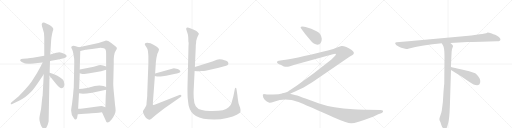
t = 0.00 s
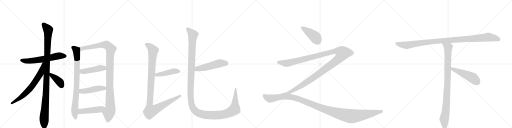
t = 3.42 s
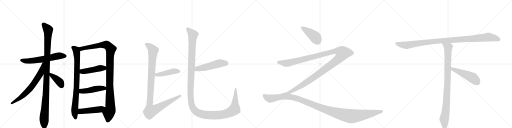
t = 6.83 s
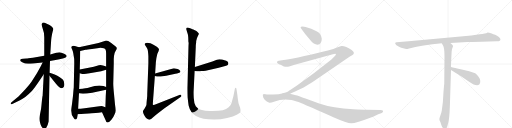
t = 10.25 s
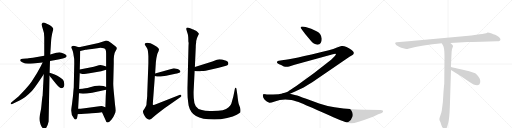
t = 13.66 s
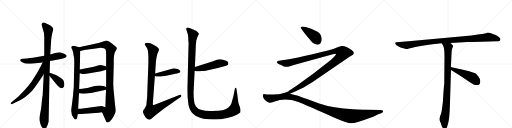
t = 17.08 s

The animated SVG that drew these frames (rendered in a browser with its animation timeline set to each time). Animation: 19 CSS @keyframes rules; one cycle of 17.08 s.

<svg version="1.1" viewBox="0 0 4096 1024" xmlns="http://www.w3.org/2000/svg">
  <g stroke="lightgray" stroke-dasharray="1,1" stroke-width="1" transform="scale(4, 4)">
    <line x1="0" y1="0" x2="256" y2="256"></line>
    <line x1="256" y1="0" x2="0" y2="256"></line>
    <line x1="128" y1="0" x2="128" y2="256"></line>
    <line x1="0" y1="128" x2="256" y2="128"></line>
    <line x1="256" y1="0" x2="512" y2="256"></line>
    <line x1="512" y1="0" x2="256" y2="256"></line>
    <line x1="384" y1="0" x2="384" y2="256"></line>
    <line x1="256" y1="128" x2="512" y2="128"></line>
    <line x1="512" y1="0" x2="768" y2="256"></line>
    <line x1="768" y1="0" x2="512" y2="256"></line>
    <line x1="640" y1="0" x2="640" y2="256"></line>
    <line x1="512" y1="128" x2="768" y2="128"></line>
    <line x1="768" y1="0" x2="1024" y2="256"></line>
    <line x1="1024" y1="0" x2="768" y2="256"></line>
    <line x1="896" y1="0" x2="896" y2="256"></line>
    <line x1="768" y1="128" x2="1024" y2="128"></line>
  </g>
<g transform="scale(1, -1) translate(0, -850)">
   <style type="text/css">
    @keyframes keyframes0 {
      from {
       stroke: black;
       stroke-dashoffset: 609;
       stroke-width: 128;
       }
       66% {
       animation-timing-function: step-end;
       stroke: black;
       stroke-dashoffset: 0;
       stroke-width: 128;
       }
       to {
       stroke: black;
       stroke-width: 1024;
       }
       }
       #make-me-a-hanzi-animation-0 {
         animation: keyframes0 0.745605s both;
         animation-delay: 0.000000s;
         animation-timing-function: linear;
       }
    @keyframes keyframes1 {
      from {
       stroke: black;
       stroke-dashoffset: 1101;
       stroke-width: 128;
       }
       78% {
       animation-timing-function: step-end;
       stroke: black;
       stroke-dashoffset: 0;
       stroke-width: 128;
       }
       to {
       stroke: black;
       stroke-width: 1024;
       }
       }
       #make-me-a-hanzi-animation-1 {
         animation: keyframes1 1.145996s both;
         animation-delay: 0.745605s;
         animation-timing-function: linear;
       }
    @keyframes keyframes2 {
      from {
       stroke: black;
       stroke-dashoffset: 681;
       stroke-width: 128;
       }
       69% {
       animation-timing-function: step-end;
       stroke: black;
       stroke-dashoffset: 0;
       stroke-width: 128;
       }
       to {
       stroke: black;
       stroke-width: 1024;
       }
       }
       #make-me-a-hanzi-animation-2 {
         animation: keyframes2 0.804199s both;
         animation-delay: 1.891602s;
         animation-timing-function: linear;
       }
    @keyframes keyframes3 {
      from {
       stroke: black;
       stroke-dashoffset: 392;
       stroke-width: 128;
       }
       56% {
       animation-timing-function: step-end;
       stroke: black;
       stroke-dashoffset: 0;
       stroke-width: 128;
       }
       to {
       stroke: black;
       stroke-width: 1024;
       }
       }
       #make-me-a-hanzi-animation-3 {
         animation: keyframes3 0.569010s both;
         animation-delay: 2.695801s;
         animation-timing-function: linear;
       }
    @keyframes keyframes4 {
      from {
       stroke: black;
       stroke-dashoffset: 837;
       stroke-width: 128;
       }
       73% {
       animation-timing-function: step-end;
       stroke: black;
       stroke-dashoffset: 0;
       stroke-width: 128;
       }
       to {
       stroke: black;
       stroke-width: 1024;
       }
       }
       #make-me-a-hanzi-animation-4 {
         animation: keyframes4 0.931152s both;
         animation-delay: 3.264811s;
         animation-timing-function: linear;
       }
    @keyframes keyframes5 {
      from {
       stroke: black;
       stroke-dashoffset: 1097;
       stroke-width: 128;
       }
       78% {
       animation-timing-function: step-end;
       stroke: black;
       stroke-dashoffset: 0;
       stroke-width: 128;
       }
       to {
       stroke: black;
       stroke-width: 1024;
       }
       }
       #make-me-a-hanzi-animation-5 {
         animation: keyframes5 1.142741s both;
         animation-delay: 4.195964s;
         animation-timing-function: linear;
       }
    @keyframes keyframes6 {
      from {
       stroke: black;
       stroke-dashoffset: 458;
       stroke-width: 128;
       }
       60% {
       animation-timing-function: step-end;
       stroke: black;
       stroke-dashoffset: 0;
       stroke-width: 128;
       }
       to {
       stroke: black;
       stroke-width: 1024;
       }
       }
       #make-me-a-hanzi-animation-6 {
         animation: keyframes6 0.622721s both;
         animation-delay: 5.338704s;
         animation-timing-function: linear;
       }
    @keyframes keyframes7 {
      from {
       stroke: black;
       stroke-dashoffset: 467;
       stroke-width: 128;
       }
       60% {
       animation-timing-function: step-end;
       stroke: black;
       stroke-dashoffset: 0;
       stroke-width: 128;
       }
       to {
       stroke: black;
       stroke-width: 1024;
       }
       }
       #make-me-a-hanzi-animation-7 {
         animation: keyframes7 0.630046s both;
         animation-delay: 5.961426s;
         animation-timing-function: linear;
       }
    @keyframes keyframes8 {
      from {
       stroke: black;
       stroke-dashoffset: 475;
       stroke-width: 128;
       }
       61% {
       animation-timing-function: step-end;
       stroke: black;
       stroke-dashoffset: 0;
       stroke-width: 128;
       }
       to {
       stroke: black;
       stroke-width: 1024;
       }
       }
       #make-me-a-hanzi-animation-8 {
         animation: keyframes8 0.636556s both;
         animation-delay: 6.591471s;
         animation-timing-function: linear;
       }
    @keyframes keyframes9 {
      from {
       stroke: black;
       stroke-dashoffset: 449;
       stroke-width: 128;
       }
       59% {
       animation-timing-function: step-end;
       stroke: black;
       stroke-dashoffset: 0;
       stroke-width: 128;
       }
       to {
       stroke: black;
       stroke-width: 1024;
       }
       }
       #make-me-a-hanzi-animation-9 {
         animation: keyframes9 0.615397s both;
         animation-delay: 7.228027s;
         animation-timing-function: linear;
       }
    @keyframes keyframes10 {
      from {
       stroke: black;
       stroke-dashoffset: 1082;
       stroke-width: 128;
       }
       78% {
       animation-timing-function: step-end;
       stroke: black;
       stroke-dashoffset: 0;
       stroke-width: 128;
       }
       to {
       stroke: black;
       stroke-width: 1024;
       }
       }
       #make-me-a-hanzi-animation-10 {
         animation: keyframes10 1.130534s both;
         animation-delay: 7.843424s;
         animation-timing-function: linear;
       }
    @keyframes keyframes11 {
      from {
       stroke: black;
       stroke-dashoffset: 511;
       stroke-width: 128;
       }
       62% {
       animation-timing-function: step-end;
       stroke: black;
       stroke-dashoffset: 0;
       stroke-width: 128;
       }
       to {
       stroke: black;
       stroke-width: 1024;
       }
       }
       #make-me-a-hanzi-animation-11 {
         animation: keyframes11 0.665853s both;
         animation-delay: 8.973958s;
         animation-timing-function: linear;
       }
    @keyframes keyframes12 {
      from {
       stroke: black;
       stroke-dashoffset: 1438;
       stroke-width: 128;
       }
       82% {
       animation-timing-function: step-end;
       stroke: black;
       stroke-dashoffset: 0;
       stroke-width: 128;
       }
       to {
       stroke: black;
       stroke-width: 1024;
       }
       }
       #make-me-a-hanzi-animation-12 {
         animation: keyframes12 1.420247s both;
         animation-delay: 9.639811s;
         animation-timing-function: linear;
       }
    @keyframes keyframes13 {
      from {
       stroke: black;
       stroke-dashoffset: 421;
       stroke-width: 128;
       }
       58% {
       animation-timing-function: step-end;
       stroke: black;
       stroke-dashoffset: 0;
       stroke-width: 128;
       }
       to {
       stroke: black;
       stroke-width: 1024;
       }
       }
       #make-me-a-hanzi-animation-13 {
         animation: keyframes13 0.592611s both;
         animation-delay: 11.060059s;
         animation-timing-function: linear;
       }
    @keyframes keyframes14 {
      from {
       stroke: black;
       stroke-dashoffset: 1357;
       stroke-width: 128;
       }
       82% {
       animation-timing-function: step-end;
       stroke: black;
       stroke-dashoffset: 0;
       stroke-width: 128;
       }
       to {
       stroke: black;
       stroke-width: 1024;
       }
       }
       #make-me-a-hanzi-animation-14 {
         animation: keyframes14 1.354329s both;
         animation-delay: 11.652669s;
         animation-timing-function: linear;
       }
    @keyframes keyframes15 {
      from {
       stroke: black;
       stroke-dashoffset: 1241;
       stroke-width: 128;
       }
       80% {
       animation-timing-function: step-end;
       stroke: black;
       stroke-dashoffset: 0;
       stroke-width: 128;
       }
       to {
       stroke: black;
       stroke-width: 1024;
       }
       }
       #make-me-a-hanzi-animation-15 {
         animation: keyframes15 1.259928s both;
         animation-delay: 13.006999s;
         animation-timing-function: linear;
       }
    @keyframes keyframes16 {
      from {
       stroke: black;
       stroke-dashoffset: 1084;
       stroke-width: 128;
       }
       78% {
       animation-timing-function: step-end;
       stroke: black;
       stroke-dashoffset: 0;
       stroke-width: 128;
       }
       to {
       stroke: black;
       stroke-width: 1024;
       }
       }
       #make-me-a-hanzi-animation-16 {
         animation: keyframes16 1.132161s both;
         animation-delay: 14.266927s;
         animation-timing-function: linear;
       }
    @keyframes keyframes17 {
      from {
       stroke: black;
       stroke-dashoffset: 954;
       stroke-width: 128;
       }
       76% {
       animation-timing-function: step-end;
       stroke: black;
       stroke-dashoffset: 0;
       stroke-width: 128;
       }
       to {
       stroke: black;
       stroke-width: 1024;
       }
       }
       #make-me-a-hanzi-animation-17 {
         animation: keyframes17 1.026367s both;
         animation-delay: 15.399089s;
         animation-timing-function: linear;
       }
    @keyframes keyframes18 {
      from {
       stroke: black;
       stroke-dashoffset: 497;
       stroke-width: 128;
       }
       62% {
       animation-timing-function: step-end;
       stroke: black;
       stroke-dashoffset: 0;
       stroke-width: 128;
       }
       to {
       stroke: black;
       stroke-width: 1024;
       }
       }
       #make-me-a-hanzi-animation-18 {
         animation: keyframes18 0.654460s both;
         animation-delay: 16.425456s;
         animation-timing-function: linear;
       }
</style>
<path d="M 400 363 L 466 374 L 502 383 Q 531 386 533 402 Q 534 409 521 417 Q 509 425 492 429 L 473 433 Q 470 433 450 428 L 402 414 L 354 404 L 263 389 Q 219 383 211 383 L 184 380 Q 166 380 164 375 Q 154 365 178 353 Q 202 340 228 341 Q 254 342 341 351 L 400 363 Z" fill="lightgray"></path> 
<path d="M 397 268 L 400 363 L 402 414 L 409 524 Q 409 532 412 553 L 417 581 L 422 600 Q 427 614 426 620 Q 426 625 415 636 Q 405 646 396 651 L 370 663 Q 342 680 335 660 Q 331 650 342 621 Q 354 591 354 553 L 354 404 L 350 256 L 341 85 Q 338 76 334 32 Q 330 -12 328 -23 L 320 -63 Q 315 -87 315 -99 Q 315 -112 320 -129 Q 325 -146 329 -156 Q 334 -166 342 -175 Q 351 -184 357 -184 Q 362 -186 372 -168 Q 383 -150 389 -122 L 396 244 L 397 268 Z" fill="lightgray"></path> 
<path d="M 341 351 L 324 316 L 295 264 L 252 197 Q 232 169 201 134 L 150 80 L 92 32 Q 84 24 86 19 Q 88 14 98 19 L 160 48 Q 200 66 251 118 Q 275 143 326 220 L 350 256 C 426 369 354 378 341 351 Z" fill="lightgray"></path> 
<path d="M 494 145 Q 515 149 515 177 Q 515 205 500 217 Q 454 251 427 259 L 397 268 C 370 276 377 267 396 244 L 446 183 Q 466 159 475 152 Q 484 145 494 145 Z" fill="lightgray"></path> 
<path d="M 632 472 L 618 476 Q 583 489 576 481 Q 570 477 570 472 Q 571 466 578 452 Q 584 436 586 425 L 593 382 Q 594 379 594 338 L 590 151 Q 588 138 584 84 L 576 19 Q 569 -24 569 -33 Q 569 -69 590 -93 Q 598 -107 606 -105 Q 614 -103 617 -91 L 622 -63 L 625 -20 L 632 104 L 633 138 L 638 264 L 638 294 L 642 442 C 643 469 643 469 632 472 Z" fill="lightgray"></path> 
<path d="M 910 378 L 912 403 L 917 426 Q 919 432 927 446 Q 935 460 935 465 Q 935 470 923 480 L 887 508 Q 862 527 844 525 L 788 506 L 632 472 C 603 466 613 435 642 442 L 685 452 Q 694 454 736 459 L 792 467 Q 834 470 845 452 Q 849 444 849 421 L 849 318 L 849 292 L 849 155 L 849 132 L 846 82 L 843 -7 C 842 -37 804 -20 816 -47 L 846 -113 Q 850 -127 859 -129 Q 874 -129 891 -107 Q 909 -85 916 -65 Q 925 -49 925 -34 Q 925 -20 920 15 L 912 99 Q 906 157 906 182 L 910 341 L 910 378 Z" fill="lightgray"></path> 
<path d="M 638 264 L 658 259 L 671 259 Q 679 258 716 265 L 809 281 L 849 292 C 878 300 878 309 849 318 L 824 326 Q 803 333 777 325 Q 752 316 720 310 L 638 294 C 609 288 609 271 638 264 Z" fill="lightgray"></path> 
<path d="M 632 104 L 648 102 Q 672 98 737 109 L 849 132 C 878 138 877 146 849 155 L 828 162 Q 797 172 757 162 L 713 151 Q 692 145 633 138 C 603 134 602 108 632 104 Z" fill="lightgray"></path> 
<path d="M 622 -63 L 677 -59 Q 717 -58 732 -56 L 765 -53 Q 788 -51 816 -47 C 846 -43 871 -17 843 -7 L 821 1 Q 815 3 795 0 L 677 -16 Q 639 -20 625 -20 C 595 -21 592 -65 622 -63 Z" fill="lightgray"></path> 
<path d="M 1421 299 L 1391 305 L 1241 263 C 1212 255 1209 247 1239 242 L 1256 239 Q 1265 236 1285 238 L 1329 244 L 1403 260 Q 1413 261 1434 269 Q 1448 275 1441 285 Q 1434 294 1421 299 Z" fill="lightgray"></path> 
<path d="M 1241 263 L 1247 354 Q 1250 386 1257 412 L 1259 421 Q 1271 444 1272 454 Q 1274 463 1248 480 Q 1222 497 1204 504 Q 1170 514 1160 502 Q 1157 496 1160 490 Q 1177 465 1180 456 Q 1184 447 1187 401 L 1187 344 L 1178 103 Q 1178 79 1177 74 L 1173 35 Q 1173 10 1167 1 L 1158 -15 Q 1155 -22 1150 -27 Q 1145 -32 1144 -40 Q 1143 -48 1149 -61 Q 1156 -75 1160 -81 Q 1164 -88 1174 -98 Q 1185 -108 1196 -107 Q 1208 -106 1230 -84 L 1251 -65 L 1316 -16 L 1445 74 Q 1454 81 1450 88 Q 1445 94 1435 90 L 1237 13 L 1224 11 Q 1222 10 1223 28 L 1239 242 L 1241 263 Z" fill="lightgray"></path> 
<path d="M 1601 280 L 1611 282 Q 1629 282 1645 285 L 1750 308 L 1794 320 Q 1827 328 1827 343 L 1824 354 Q 1819 364 1777 374 L 1755 376 L 1735 372 L 1699 359 L 1559 314 C 1530 305 1527 286 1557 283 L 1577 281 Q 1600 279 1601 280 Z" fill="lightgray"></path> 
<path d="M 1559 314 L 1566 472 Q 1566 490 1567 494 L 1569 509 Q 1568 523 1576 547 L 1583 562 Q 1591 576 1591 580 Q 1591 583 1582 592 Q 1570 604 1563 606 Q 1554 613 1547 615 Q 1540 617 1531 621 Q 1522 625 1509 629 Q 1497 632 1493 628 Q 1489 623 1489 618 L 1500 585 Q 1505 573 1506 551 L 1507 518 Q 1511 512 1508 482 L 1500 159 Q 1499 142 1501 73 Q 1504 39 1509 7 Q 1522 -50 1568 -78 Q 1615 -106 1714 -106 Q 1765 -105 1817 -93 Q 1869 -82 1894 -67 Q 1919 -53 1923 -47 Q 1927 -35 1921 -12 L 1910 18 Q 1905 37 1899 91 L 1893 131 Q 1891 148 1886 148 Q 1881 148 1879 140 L 1867 80 L 1851 23 Q 1847 9 1829 -8 Q 1812 -26 1782 -31 Q 1753 -36 1697 -38 Q 1642 -40 1615 -30 Q 1580 -23 1566 0 Q 1552 22 1550 67 Q 1548 111 1549 122 L 1557 283 L 1559 314 Z" fill="lightgray"></path> 
<path d="M 2574 540 Q 2570 584 2528 602 Q 2493 624 2445 635 L 2420 639 Q 2405 639 2405 630 Q 2405 626 2409 622 L 2419 608 Q 2428 593 2485 526 Q 2509 493 2540 493 Q 2574 495 2574 540 Z" fill="lightgray"></path> 
<path d="M 2320 100 L 2356 116 L 2429 151 Q 2460 169 2498 192 L 2796 396 L 2820 410 L 2827 416 Q 2832 419 2830 432 Q 2826 439 2813 450 Q 2763 484 2732 482 Q 2723 482 2696 470 Q 2668 458 2631 449 Q 2320 374 2269 370 L 2231 365 Q 2220 364 2217 357 Q 2213 350 2223 342 Q 2229 338 2249 330 L 2271 318 Q 2294 313 2313 318 L 2357 332 L 2663 416 Q 2684 422 2687 418 Q 2690 413 2677 400 L 2649 372 Q 2509 259 2370 162 Q 2312 124 2305 119 Q 2297 113 2265 104 C 2237 94 2293 88 2320 100 Z" fill="lightgray"></path> 
<path d="M 2932 -28 Q 2895 -27 2827 -24 Q 2663 -15 2553 23 L 2450 60 Q 2381 86 2367 89 L 2320 100 L 2265 103.5 Q 2233 94 2184 94 L 2153 94 Q 2137 93 2125 96 Q 2116 96 2114 98 Q 2105 98 2103 95 L 2103 84 Q 2103 69 2117.5 52 Q 2132 35 2155 29 Q 2163 27 2198 39 Q 2258 63 2332 50 Q 2361 45 2412.5 23.5 Q 2464 2 2667 -88 Q 2775 -136 2811 -136 Q 2847 -136 2973 -88 Q 2980 -85 2981 -85 L 3026 -64 L 3049 -56 Q 3060 -52 3062 -46 Q 3067 -40 3063.5 -35 Q 3060 -30 3043 -30 L 2932 -28 Z" fill="lightgray"></path> 
<path d="M 3854 516 L 3973 520 Q 3987 519 3995 522 Q 4014 533 3991 554 Q 3976 567 3961 572 Q 3946 577 3934 582 Q 3907 590 3898 589 Q 3887 583 3837 576 L 3771 566 L 3269 520 L 3172 513 Q 3155 511 3165 496 Q 3168 489 3185 480 L 3200 473 Q 3207 470 3226 464 Q 3246 457 3253 458 Q 3261 458 3314 472 Q 3368 486 3460 496 L 3534 504 L 3603 507 L 3739 514 Q 3754 514 3854 516 Z" fill="lightgray"></path> 
<path d="M 3534 504 L 3543 489 Q 3556 473 3556 399 L 3554 180 Q 3553 175 3548 116 L 3543 34 L 3534 -35 Q 3531 -52 3523 -73 Q 3515 -95 3515 -103 Q 3516 -112 3521 -122 Q 3526 -132 3528 -141 L 3533 -155 Q 3535 -161 3542 -171 Q 3549 -182 3558 -182 Q 3559 -184 3564 -182 Q 3569 -182 3575 -170 L 3584 -140 Q 3596 -99 3599 5 L 3608 290 L 3607 314 L 3613 436 Q 3615 456 3619 466 Q 3623 476 3624 480 Q 3625 484 3618 493 L 3603 507 C 3581 528 3518 530 3534 504 Z" fill="lightgray"></path> 
<path d="M 3608 290 L 3679 246 L 3753 197 Q 3813 155 3834 175 Q 3843 183 3842 202 Q 3842 220 3827 239 Q 3812 258 3802 264 Q 3759 282 3695 295 Q 3632 307 3607 314 C 3578 322 3582 306 3608 290 Z" fill="lightgray"></path> 
      <clipPath id="make-me-a-hanzi-clip-0">
      <path d="M 400 363 L 466 374 L 502 383 Q 531 386 533 402 Q 534 409 521 417 Q 509 425 492 429 L 473 433 Q 470 433 450 428 L 402 414 L 354 404 L 263 389 Q 219 383 211 383 L 184 380 Q 166 380 164 375 Q 154 365 178 353 Q 202 340 228 341 Q 254 342 341 351 L 400 363 Z" fill="lightgray"></path>
      </clipPath>
      <path clip-path="url(#make-me-a-hanzi-clip-0)" d="M 172 368 L 249 364 L 344 376 L 473 405 L 521 402 " fill="none" id="make-me-a-hanzi-animation-0" stroke-dasharray="481 962" stroke-linecap="round"></path>

      <clipPath id="make-me-a-hanzi-clip-1">
      <path d="M 397 268 L 400 363 L 402 414 L 409 524 Q 409 532 412 553 L 417 581 L 422 600 Q 427 614 426 620 Q 426 625 415 636 Q 405 646 396 651 L 370 663 Q 342 680 335 660 Q 331 650 342 621 Q 354 591 354 553 L 354 404 L 350 256 L 341 85 Q 338 76 334 32 Q 330 -12 328 -23 L 320 -63 Q 315 -87 315 -99 Q 315 -112 320 -129 Q 325 -146 329 -156 Q 334 -166 342 -175 Q 351 -184 357 -184 Q 362 -186 372 -168 Q 383 -150 389 -122 L 396 244 L 397 268 Z" fill="lightgray"></path>
      </clipPath>
      <path clip-path="url(#make-me-a-hanzi-clip-1)" d="M 349 657 L 385 611 L 368 107 L 352 -103 L 356 -175 " fill="none" id="make-me-a-hanzi-animation-1" stroke-dasharray="973 1946" stroke-linecap="round"></path>

      <clipPath id="make-me-a-hanzi-clip-2">
      <path d="M 341 351 L 324 316 L 295 264 L 252 197 Q 232 169 201 134 L 150 80 L 92 32 Q 84 24 86 19 Q 88 14 98 19 L 160 48 Q 200 66 251 118 Q 275 143 326 220 L 350 256 C 426 369 354 378 341 351 Z" fill="lightgray"></path>
      </clipPath>
      <path clip-path="url(#make-me-a-hanzi-clip-2)" d="M 348 347 L 325 264 L 258 164 L 176 78 L 92 24 " fill="none" id="make-me-a-hanzi-animation-2" stroke-dasharray="553 1106" stroke-linecap="round"></path>

      <clipPath id="make-me-a-hanzi-clip-3">
      <path d="M 494 145 Q 515 149 515 177 Q 515 205 500 217 Q 454 251 427 259 L 397 268 C 370 276 377 267 396 244 L 446 183 Q 466 159 475 152 Q 484 145 494 145 Z" fill="lightgray"></path>
      </clipPath>
      <path clip-path="url(#make-me-a-hanzi-clip-3)" d="M 403 262 L 409 249 L 482 190 L 492 164 " fill="none" id="make-me-a-hanzi-animation-3" stroke-dasharray="264 528" stroke-linecap="round"></path>

      <clipPath id="make-me-a-hanzi-clip-4">
      <path d="M 632 472 L 618 476 Q 583 489 576 481 Q 570 477 570 472 Q 571 466 578 452 Q 584 436 586 425 L 593 382 Q 594 379 594 338 L 590 151 Q 588 138 584 84 L 576 19 Q 569 -24 569 -33 Q 569 -69 590 -93 Q 598 -107 606 -105 Q 614 -103 617 -91 L 622 -63 L 625 -20 L 632 104 L 633 138 L 638 264 L 638 294 L 642 442 C 643 469 643 469 632 472 Z" fill="lightgray"></path>
      </clipPath>
      <path clip-path="url(#make-me-a-hanzi-clip-4)" d="M 581 471 L 609 448 L 617 391 L 613 162 L 596 -40 L 604 -95 " fill="none" id="make-me-a-hanzi-animation-4" stroke-dasharray="709 1418" stroke-linecap="round"></path>

      <clipPath id="make-me-a-hanzi-clip-5">
      <path d="M 910 378 L 912 403 L 917 426 Q 919 432 927 446 Q 935 460 935 465 Q 935 470 923 480 L 887 508 Q 862 527 844 525 L 788 506 L 632 472 C 603 466 613 435 642 442 L 685 452 Q 694 454 736 459 L 792 467 Q 834 470 845 452 Q 849 444 849 421 L 849 318 L 849 292 L 849 155 L 849 132 L 846 82 L 843 -7 C 842 -37 804 -20 816 -47 L 846 -113 Q 850 -127 859 -129 Q 874 -129 891 -107 Q 909 -85 916 -65 Q 925 -49 925 -34 Q 925 -20 920 15 L 912 99 Q 906 157 906 182 L 910 341 L 910 378 Z" fill="lightgray"></path>
      </clipPath>
      <path clip-path="url(#make-me-a-hanzi-clip-5)" d="M 641 467 L 652 460 L 784 486 L 848 492 L 872 476 L 886 456 L 879 384 L 877 177 L 883 -13 L 870 -52 L 861 -117 " fill="none" id="make-me-a-hanzi-animation-5" stroke-dasharray="969 1938" stroke-linecap="round"></path>

      <clipPath id="make-me-a-hanzi-clip-6">
      <path d="M 638 264 L 658 259 L 671 259 Q 679 258 716 265 L 809 281 L 849 292 C 878 300 878 309 849 318 L 824 326 Q 803 333 777 325 Q 752 316 720 310 L 638 294 C 609 288 609 271 638 264 Z" fill="lightgray"></path>
      </clipPath>
      <path clip-path="url(#make-me-a-hanzi-clip-6)" d="M 647 287 L 657 278 L 702 283 L 790 304 L 832 305 L 840 312 " fill="none" id="make-me-a-hanzi-animation-6" stroke-dasharray="330 660" stroke-linecap="round"></path>

      <clipPath id="make-me-a-hanzi-clip-7">
      <path d="M 632 104 L 648 102 Q 672 98 737 109 L 849 132 C 878 138 877 146 849 155 L 828 162 Q 797 172 757 162 L 713 151 Q 692 145 633 138 C 603 134 602 108 632 104 Z" fill="lightgray"></path>
      </clipPath>
      <path clip-path="url(#make-me-a-hanzi-clip-7)" d="M 637 110 L 654 121 L 795 144 L 834 144 L 841 138 " fill="none" id="make-me-a-hanzi-animation-7" stroke-dasharray="339 678" stroke-linecap="round"></path>

      <clipPath id="make-me-a-hanzi-clip-8">
      <path d="M 622 -63 L 677 -59 Q 717 -58 732 -56 L 765 -53 Q 788 -51 816 -47 C 846 -43 871 -17 843 -7 L 821 1 Q 815 3 795 0 L 677 -16 Q 639 -20 625 -20 C 595 -21 592 -65 622 -63 Z" fill="lightgray"></path>
      </clipPath>
      <path clip-path="url(#make-me-a-hanzi-clip-8)" d="M 628 -56 L 644 -40 L 802 -24 L 836 -9 " fill="none" id="make-me-a-hanzi-animation-8" stroke-dasharray="347 694" stroke-linecap="round"></path>

      <clipPath id="make-me-a-hanzi-clip-9">
      <path d="M 1421 299 L 1391 305 L 1241 263 C 1212 255 1209 247 1239 242 L 1256 239 Q 1265 236 1285 238 L 1329 244 L 1403 260 Q 1413 261 1434 269 Q 1448 275 1441 285 Q 1434 294 1421 299 Z" fill="lightgray"></path>
      </clipPath>
      <path clip-path="url(#make-me-a-hanzi-clip-9)" d="M 1244 247 L 1394 282 L 1433 279 " fill="none" id="make-me-a-hanzi-animation-9" stroke-dasharray="321 642" stroke-linecap="round"></path>

      <clipPath id="make-me-a-hanzi-clip-10">
      <path d="M 1241 263 L 1247 354 Q 1250 386 1257 412 L 1259 421 Q 1271 444 1272 454 Q 1274 463 1248 480 Q 1222 497 1204 504 Q 1170 514 1160 502 Q 1157 496 1160 490 Q 1177 465 1180 456 Q 1184 447 1187 401 L 1187 344 L 1178 103 Q 1178 79 1177 74 L 1173 35 Q 1173 10 1167 1 L 1158 -15 Q 1155 -22 1150 -27 Q 1145 -32 1144 -40 Q 1143 -48 1149 -61 Q 1156 -75 1160 -81 Q 1164 -88 1174 -98 Q 1185 -108 1196 -107 Q 1208 -106 1230 -84 L 1251 -65 L 1316 -16 L 1445 74 Q 1454 81 1450 88 Q 1445 94 1435 90 L 1237 13 L 1224 11 Q 1222 10 1223 28 L 1239 242 L 1241 263 Z" fill="lightgray"></path>
      </clipPath>
      <path clip-path="url(#make-me-a-hanzi-clip-10)" d="M 1170 496 L 1190 486 L 1225 445 L 1197 26 L 1205 -37 L 1257 -17 L 1442 83 " fill="none" id="make-me-a-hanzi-animation-10" stroke-dasharray="954 1908" stroke-linecap="round"></path>

      <clipPath id="make-me-a-hanzi-clip-11">
      <path d="M 1601 280 L 1611 282 Q 1629 282 1645 285 L 1750 308 L 1794 320 Q 1827 328 1827 343 L 1824 354 Q 1819 364 1777 374 L 1755 376 L 1735 372 L 1699 359 L 1559 314 C 1530 305 1527 286 1557 283 L 1577 281 Q 1600 279 1601 280 Z" fill="lightgray"></path>
      </clipPath>
      <path clip-path="url(#make-me-a-hanzi-clip-11)" d="M 1563 290 L 1577 300 L 1636 310 L 1746 341 L 1810 344 " fill="none" id="make-me-a-hanzi-animation-11" stroke-dasharray="383 766" stroke-linecap="round"></path>

      <clipPath id="make-me-a-hanzi-clip-12">
      <path d="M 1559 314 L 1566 472 Q 1566 490 1567 494 L 1569 509 Q 1568 523 1576 547 L 1583 562 Q 1591 576 1591 580 Q 1591 583 1582 592 Q 1570 604 1563 606 Q 1554 613 1547 615 Q 1540 617 1531 621 Q 1522 625 1509 629 Q 1497 632 1493 628 Q 1489 623 1489 618 L 1500 585 Q 1505 573 1506 551 L 1507 518 Q 1511 512 1508 482 L 1500 159 Q 1499 142 1501 73 Q 1504 39 1509 7 Q 1522 -50 1568 -78 Q 1615 -106 1714 -106 Q 1765 -105 1817 -93 Q 1869 -82 1894 -67 Q 1919 -53 1923 -47 Q 1927 -35 1921 -12 L 1910 18 Q 1905 37 1899 91 L 1893 131 Q 1891 148 1886 148 Q 1881 148 1879 140 L 1867 80 L 1851 23 Q 1847 9 1829 -8 Q 1812 -26 1782 -31 Q 1753 -36 1697 -38 Q 1642 -40 1615 -30 Q 1580 -23 1566 0 Q 1552 22 1550 67 Q 1548 111 1549 122 L 1557 283 L 1559 314 Z" fill="lightgray"></path>
      </clipPath>
      <path clip-path="url(#make-me-a-hanzi-clip-12)" d="M 1500 620 L 1544 571 L 1538 523 L 1524 84 L 1532 17 L 1552 -27 L 1587 -54 L 1655 -70 L 1761 -69 L 1844 -47 L 1877 -24 L 1885 142 " fill="none" id="make-me-a-hanzi-animation-12" stroke-dasharray="1310 2620" stroke-linecap="round"></path>

      <clipPath id="make-me-a-hanzi-clip-13">
      <path d="M 2574 540 Q 2570 584 2528 602 Q 2493 624 2445 635 L 2420 639 Q 2405 639 2405 630 Q 2405 626 2409 622 L 2419 608 Q 2428 593 2485 526 Q 2509 493 2540 493 Q 2574 495 2574 540 Z" fill="lightgray"></path>
      </clipPath>
      <path clip-path="url(#make-me-a-hanzi-clip-13)" d="M 2414 629 L 2472 594 L 2515 559 L 2540 525 " fill="none" id="make-me-a-hanzi-animation-13" stroke-dasharray="293 586" stroke-linecap="round"></path>

      <clipPath id="make-me-a-hanzi-clip-14">
      <path d="M 2320 100 L 2356 116 L 2429 151 Q 2460 169 2498 192 L 2796 396 L 2820 410 L 2827 416 Q 2832 419 2830 432 Q 2826 439 2813 450 Q 2763 484 2732 482 Q 2723 482 2696 470 Q 2668 458 2631 449 Q 2320 374 2269 370 L 2231 365 Q 2220 364 2217 357 Q 2213 350 2223 342 Q 2229 338 2249 330 L 2271 318 Q 2294 313 2313 318 L 2357 332 L 2663 416 Q 2684 422 2687 418 Q 2690 413 2677 400 L 2649 372 Q 2509 259 2370 162 Q 2312 124 2305 119 Q 2297 113 2265 104 C 2237 94 2293 88 2320 100 Z" fill="lightgray"></path>
      </clipPath>
      <path clip-path="url(#make-me-a-hanzi-clip-14)" d="M 2226 353 L 2282 343 L 2302 345 L 2689 442 L 2717 440 L 2742 426 L 2727 399 L 2705 376 L 2529 244 L 2379 146 L 2321 114 L 2300 106 L 2291 109 L 2286 103 " fill="none" id="make-me-a-hanzi-animation-14" stroke-dasharray="1229 2458" stroke-linecap="round"></path>

      <clipPath id="make-me-a-hanzi-clip-15">
      <path d="M 2932 -28 Q 2895 -27 2827 -24 Q 2663 -15 2553 23 L 2450 60 Q 2381 86 2367 89 L 2320 100 L 2265 103.5 Q 2233 94 2184 94 L 2153 94 Q 2137 93 2125 96 Q 2116 96 2114 98 Q 2105 98 2103 95 L 2103 84 Q 2103 69 2117.5 52 Q 2132 35 2155 29 Q 2163 27 2198 39 Q 2258 63 2332 50 Q 2361 45 2412.5 23.5 Q 2464 2 2667 -88 Q 2775 -136 2811 -136 Q 2847 -136 2973 -88 Q 2980 -85 2981 -85 L 3026 -64 L 3049 -56 Q 3060 -52 3062 -46 Q 3067 -40 3063.5 -35 Q 3060 -30 3043 -30 L 2932 -28 Z" fill="lightgray"></path>
      </clipPath>
      <path clip-path="url(#make-me-a-hanzi-clip-15)" d="M 2110 90 L 2141 66 L 2163 62 L 2270 79 L 2332 74 L 2432 42 L 2627 -34 L 2791 -77 L 2888 -72 L 3057 -40 " fill="none" id="make-me-a-hanzi-animation-15" stroke-dasharray="1113 2226" stroke-linecap="round"></path>

      <clipPath id="make-me-a-hanzi-clip-16">
      <path d="M 3854 516 L 3973 520 Q 3987 519 3995 522 Q 4014 533 3991 554 Q 3976 567 3961 572 Q 3946 577 3934 582 Q 3907 590 3898 589 Q 3887 583 3837 576 L 3771 566 L 3269 520 L 3172 513 Q 3155 511 3165 496 Q 3168 489 3185 480 L 3200 473 Q 3207 470 3226 464 Q 3246 457 3253 458 Q 3261 458 3314 472 Q 3368 486 3460 496 L 3534 504 L 3603 507 L 3739 514 Q 3754 514 3854 516 Z" fill="lightgray"></path>
      </clipPath>
      <path clip-path="url(#make-me-a-hanzi-clip-16)" d="M 3170 504 L 3186 497 L 3260 489 L 3514 523 L 3904 553 L 3956 546 L 3990 534 " fill="none" id="make-me-a-hanzi-animation-16" stroke-dasharray="956 1912" stroke-linecap="round"></path>

      <clipPath id="make-me-a-hanzi-clip-17">
      <path d="M 3534 504 L 3543 489 Q 3556 473 3556 399 L 3554 180 Q 3553 175 3548 116 L 3543 34 L 3534 -35 Q 3531 -52 3523 -73 Q 3515 -95 3515 -103 Q 3516 -112 3521 -122 Q 3526 -132 3528 -141 L 3533 -155 Q 3535 -161 3542 -171 Q 3549 -182 3558 -182 Q 3559 -184 3564 -182 Q 3569 -182 3575 -170 L 3584 -140 Q 3596 -99 3599 5 L 3608 290 L 3607 314 L 3613 436 Q 3615 456 3619 466 Q 3623 476 3624 480 Q 3625 484 3618 493 L 3603 507 C 3581 528 3518 530 3534 504 Z" fill="lightgray"></path>
      </clipPath>
      <path clip-path="url(#make-me-a-hanzi-clip-17)" d="M 3541 503 L 3585 469 L 3573 45 L 3566 -41 L 3553 -103 L 3561 -171 " fill="none" id="make-me-a-hanzi-animation-17" stroke-dasharray="826 1652" stroke-linecap="round"></path>

      <clipPath id="make-me-a-hanzi-clip-18">
      <path d="M 3608 290 L 3679 246 L 3753 197 Q 3813 155 3834 175 Q 3843 183 3842 202 Q 3842 220 3827 239 Q 3812 258 3802 264 Q 3759 282 3695 295 Q 3632 307 3607 314 C 3578 322 3582 306 3608 290 Z" fill="lightgray"></path>
      </clipPath>
      <path clip-path="url(#make-me-a-hanzi-clip-18)" d="M 3610 308 L 3621 297 L 3781 228 L 3818 192 " fill="none" id="make-me-a-hanzi-animation-18" stroke-dasharray="369 738" stroke-linecap="round"></path>

</g>
</svg>
